32-way image classification set "imagedata" from GitHub (hgjkingstar/GraphVar); label vocabulary: ACC, BLCA, BRCA, CESC, CHOL, COAD, DLBC, ESCA, GBM, HNSC, KICH, KIRC, KIRP, LAML, LGG, LIHC, LUAD, LUSC, MESO, PAAD, PCPG, PRAD, READ, SARC, SKCM, STAD, TGCT, THCA, THYM, UCEC, UCS, UVM.

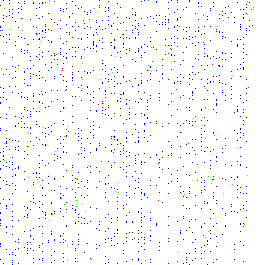
Label: LAML

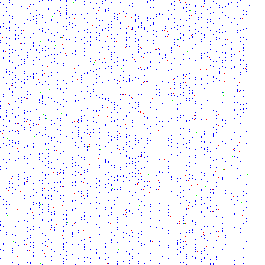
Label: PRAD

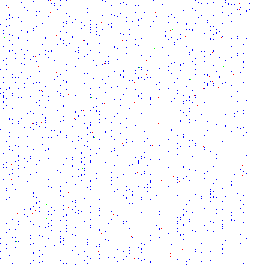
Label: MESO

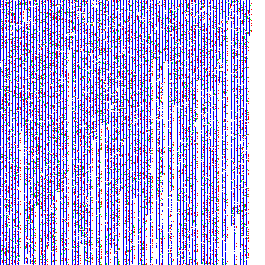
Label: UCEC

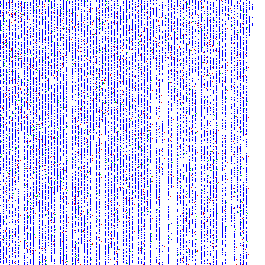
Label: READ

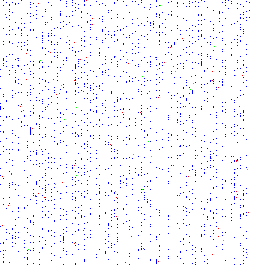
Label: DLBC
